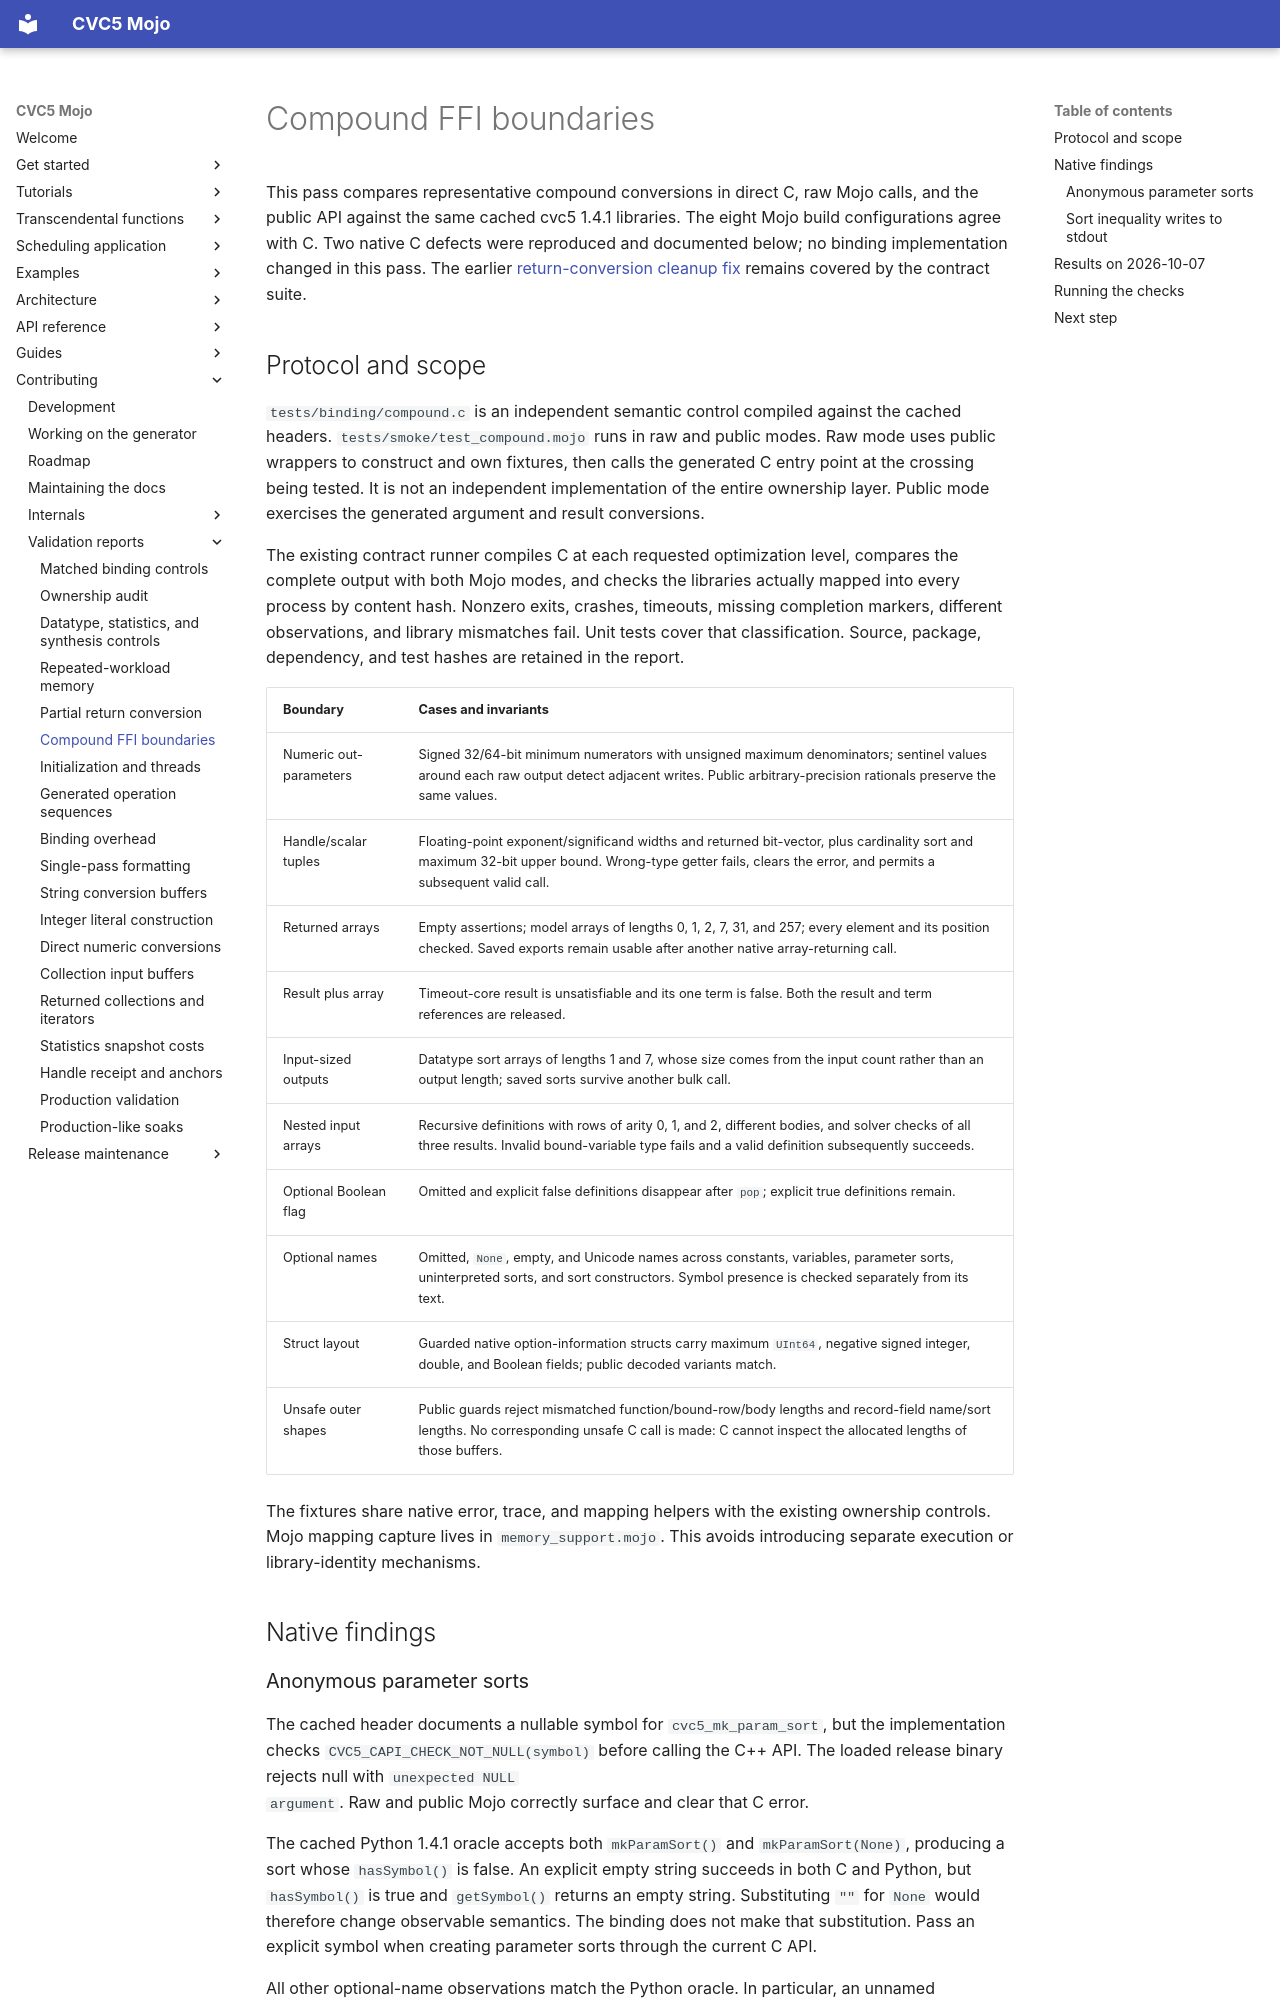

repository: Spellbound-Mojo/cvc5_mojo · page: architecture/compound-ffi/index.html · generator: mkdocs

# Compound FFI boundaries

This pass compares representative compound conversions in direct C, raw
Mojo calls, and the public API against the same cached cvc5 1.4.1 libraries.
The eight Mojo build configurations agree with C. Two native C defects were
reproduced and documented below; no binding implementation changed in this
pass. The earlier [return-conversion cleanup fix](return-conversion.md)
remains covered by the contract suite.

## Protocol and scope

`tests/binding/compound.c` is an independent semantic control compiled against
the cached headers. `tests/smoke/test_compound.mojo` runs in raw and public
modes. Raw mode uses public wrappers to construct and own fixtures, then
calls the generated C entry point at the crossing being tested. It is not
an independent implementation of the entire ownership layer. Public mode
exercises the generated argument and result conversions.

The existing contract runner compiles C at each requested optimization level,
compares the complete output with both Mojo modes, and checks the libraries
actually mapped into every process by content hash. Nonzero exits, crashes,
timeouts, missing completion markers, different observations, and library
mismatches fail. Unit tests cover that classification. Source, package,
dependency, and test hashes are retained in the report.

| Boundary | Cases and invariants |
|---|---|
| Numeric out-parameters | Signed 32/64-bit minimum numerators with unsigned maximum denominators; sentinel values around each raw output detect adjacent writes. Public arbitrary-precision rationals preserve the same values. |
| Handle/scalar tuples | Floating-point exponent/significand widths and returned bit-vector, plus cardinality sort and maximum 32-bit upper bound. Wrong-type getter fails, clears the error, and permits a subsequent valid call. |
| Returned arrays | Empty assertions; model arrays of lengths 0, 1, 2, 7, 31, and 257; every element and its position checked. Saved exports remain usable after another native array-returning call. |
| Result plus array | Timeout-core result is unsatisfiable and its one term is false. Both the result and term references are released. |
| Input-sized outputs | Datatype sort arrays of lengths 1 and 7, whose size comes from the input count rather than an output length; saved sorts survive another bulk call. |
| Nested input arrays | Recursive definitions with rows of arity 0, 1, and 2, different bodies, and solver checks of all three results. Invalid bound-variable type fails and a valid definition subsequently succeeds. |
| Optional Boolean flag | Omitted and explicit false definitions disappear after `pop`; explicit true definitions remain. |
| Optional names | Omitted, `None`, empty, and Unicode names across constants, variables, parameter sorts, uninterpreted sorts, and sort constructors. Symbol presence is checked separately from its text. |
| Struct layout | Guarded native option-information structs carry maximum `UInt64`, negative signed integer, double, and Boolean fields; public decoded variants match. |
| Unsafe outer shapes | Public guards reject mismatched function/bound-row/body lengths and record-field name/sort lengths. No corresponding unsafe C call is made: C cannot inspect the allocated lengths of those buffers. |

The fixtures share native error, trace, and mapping helpers with the existing
ownership controls. Mojo mapping capture lives in `memory_support.mojo`.
This avoids introducing separate execution or library-identity mechanisms.

## Native findings
